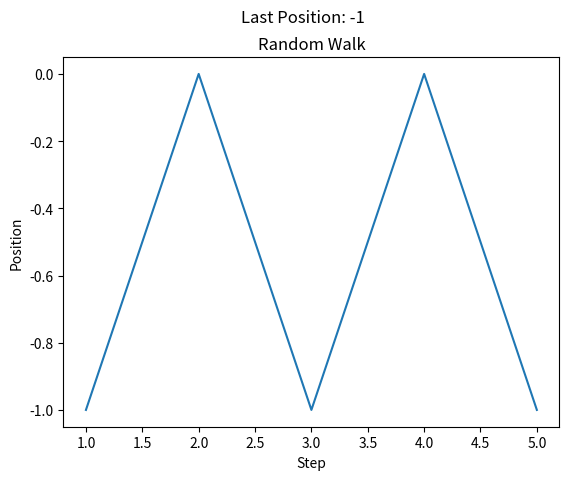

The matplotlib source for this figure:
import random
import numpy as np
import matplotlib.pyplot as plt

xArray = []
iArray = []


def random_walk1D(n):
    x = 0
    for i in range(1, n+1):
        step = random.choice(["up", "down"])
        if step == "up":
            x = x + 1
        else:
            x = x - 1
        xArray.append(x)
        iArray.append(i)
    return(x)


walk = random_walk1D(5)
text = "Last Position: " + str(walk)

plt.plot(iArray, xArray)
plt.suptitle(text)
plt.title("Random Walk")
plt.xlabel("Step")
plt.ylabel("Position")
plt.show()
